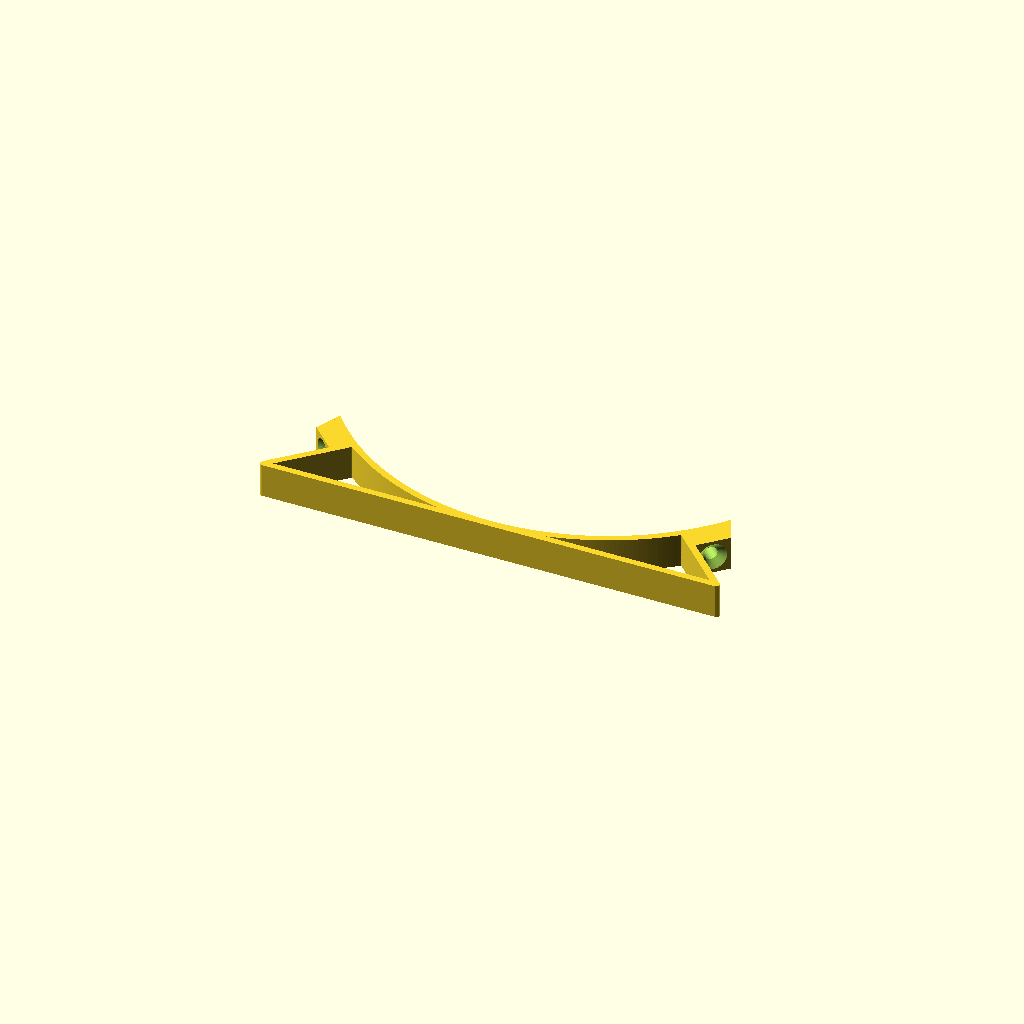
Cell 1 — every parameter at its default value.
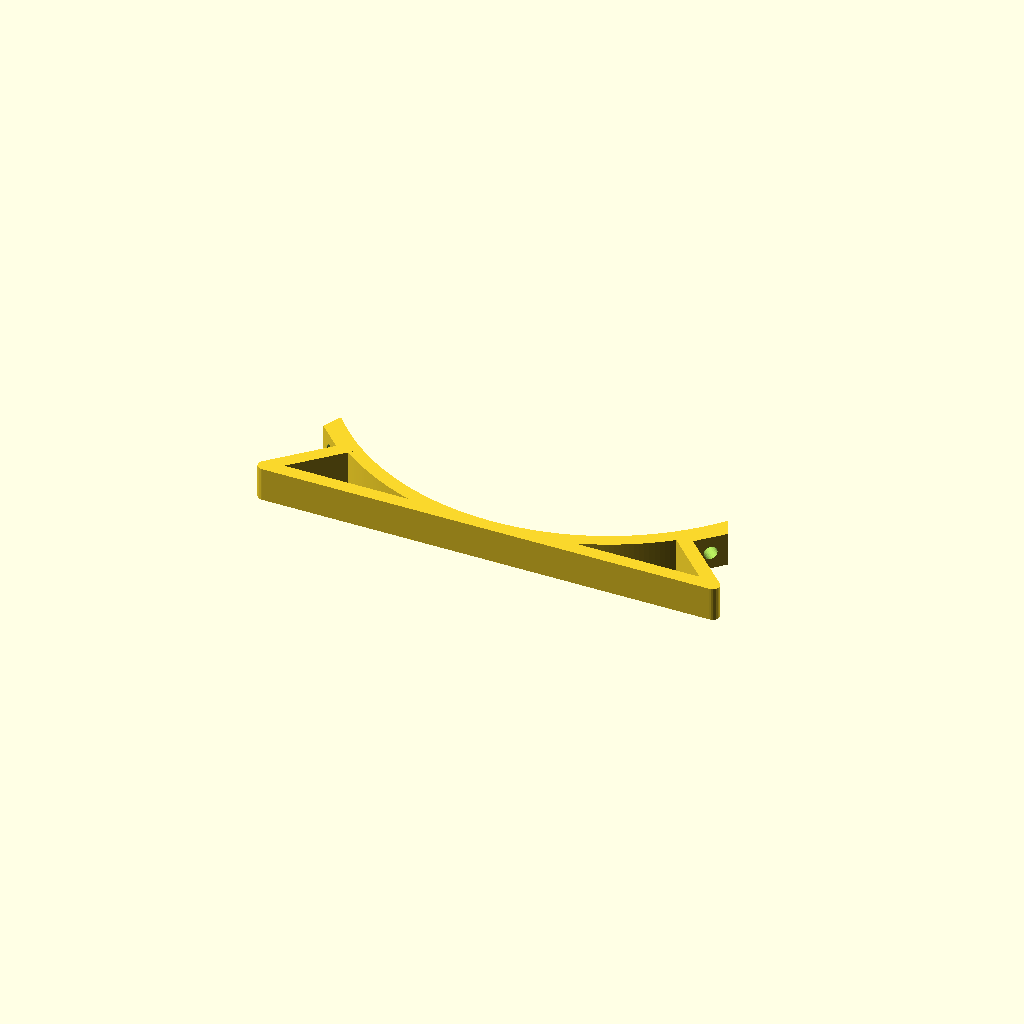
Cell 2: shell_thickness = 4 (everything else at default).
All cells are drawn from one camera (rotation 55°, 0°, 25°, orthographic, colour scheme Cornfield), so only the parameter changes between them.
Source of the model, models/frame/open_frame_feet.scad:
$fa=1;
$fs=0.5;

sh_through = 4;
sh_countersink = 3;
sh_thread = 4.5; // 2.7 for tapping, 4.5 for brass insert

shell_thickness = 2;

flange_gap = 20;
ifd = flange_gap + 40;

grow_prop = sqrt(2);

slop_adjust = 0.5;

tube_diameter = 147;

bar_width = tube_diameter - 14;

mirror_module_offset = 0;

on_tube_dia = (tube_diameter / 2) - (slop_adjust * 2) - (shell_thickness/2);

support_angle = 25.75;



module foot_mount() {
    hull() {
        rotate([0,0,180])translate([-10/2,(tube_diameter/2)-shell_thickness+5,0])cube([10,5,10]);
        rotate([0,0,180-3])translate([-10/2,(tube_diameter/2)-shell_thickness,0])cube([10,0.1,10]);
        rotate([0,0,180+3])translate([-10/2,(tube_diameter/2)-shell_thickness,0])cube([10,0.1,10]);
    } 
}

module foot_mount_holes(){
    rotate([0,0,180])translate([0,(tube_diameter/2)+20,5])rotate([90,0,0])cylinder(40,sh_through/2,sh_through/2);
    rotate([0,0,180])translate([0,(tube_diameter/2)+6,5])rotate([-90,0,0])cylinder(sh_countersink, sh_through/2, sh_countersink + (sh_through/2)); 
}


difference(){
    union(){
        rotate([0,0,-45])foot_mount();
        rotate([0,0,45])foot_mount();
        difference() {
            translate([0,0,0])cylinder(10,(tube_diameter/2+slop_adjust+shell_thickness),(tube_diameter/2+slop_adjust+shell_thickness));
            translate([0,0,-1])cylinder(12,(tube_diameter/2+slop_adjust),(tube_diameter/2+slop_adjust));
            translate([-100,-55,-1])cube([200,200,12]);
        }
        
        hull(){
            rotate([0,0,180-45])translate([(-10/2)-(shell_thickness/2),(tube_diameter/2)-shell_thickness,0])cylinder(10,shell_thickness/2,shell_thickness/2);
            rotate([0,0,180-45])translate([(-10/2)-(shell_thickness/2),100.5,0])cylinder(10,shell_thickness/2,shell_thickness/2);
        }
        hull(){
            rotate([0,0,180+45])translate([(10/2)+(shell_thickness/2),(tube_diameter/2)-shell_thickness,0])cylinder(10,shell_thickness/2,shell_thickness/2);
            rotate([0,0,180+45])translate([(10/2)+(shell_thickness/2),100.5,0])cylinder(10,shell_thickness/2,shell_thickness/2);
        }
        hull(){
            rotate([0,0,180-45])translate([(-10/2)-(shell_thickness/2),100.5,0])cylinder(10,shell_thickness/2,shell_thickness/2);
            rotate([0,0,180+45])translate([(10/2)+(shell_thickness/2),100.5,0])cylinder(10,shell_thickness/2,shell_thickness/2);
        }
        
    }
    rotate([0,0,-45])foot_mount_holes();
    rotate([0,0,45])foot_mount_holes();
    translate([0,0,-1])cylinder(12,(tube_diameter/2+slop_adjust),(tube_diameter/2+slop_adjust));
    
}
Customizer parameters (derived from the source; name, type, default, range or options):
sh_through: number, default 4
sh_countersink: number, default 3
sh_thread: number, default 4.5
shell_thickness: number, default 2
flange_gap: number, default 20
slop_adjust: number, default 0.5
tube_diameter: number, default 147
mirror_module_offset: number, default 0
support_angle: number, default 25.75
